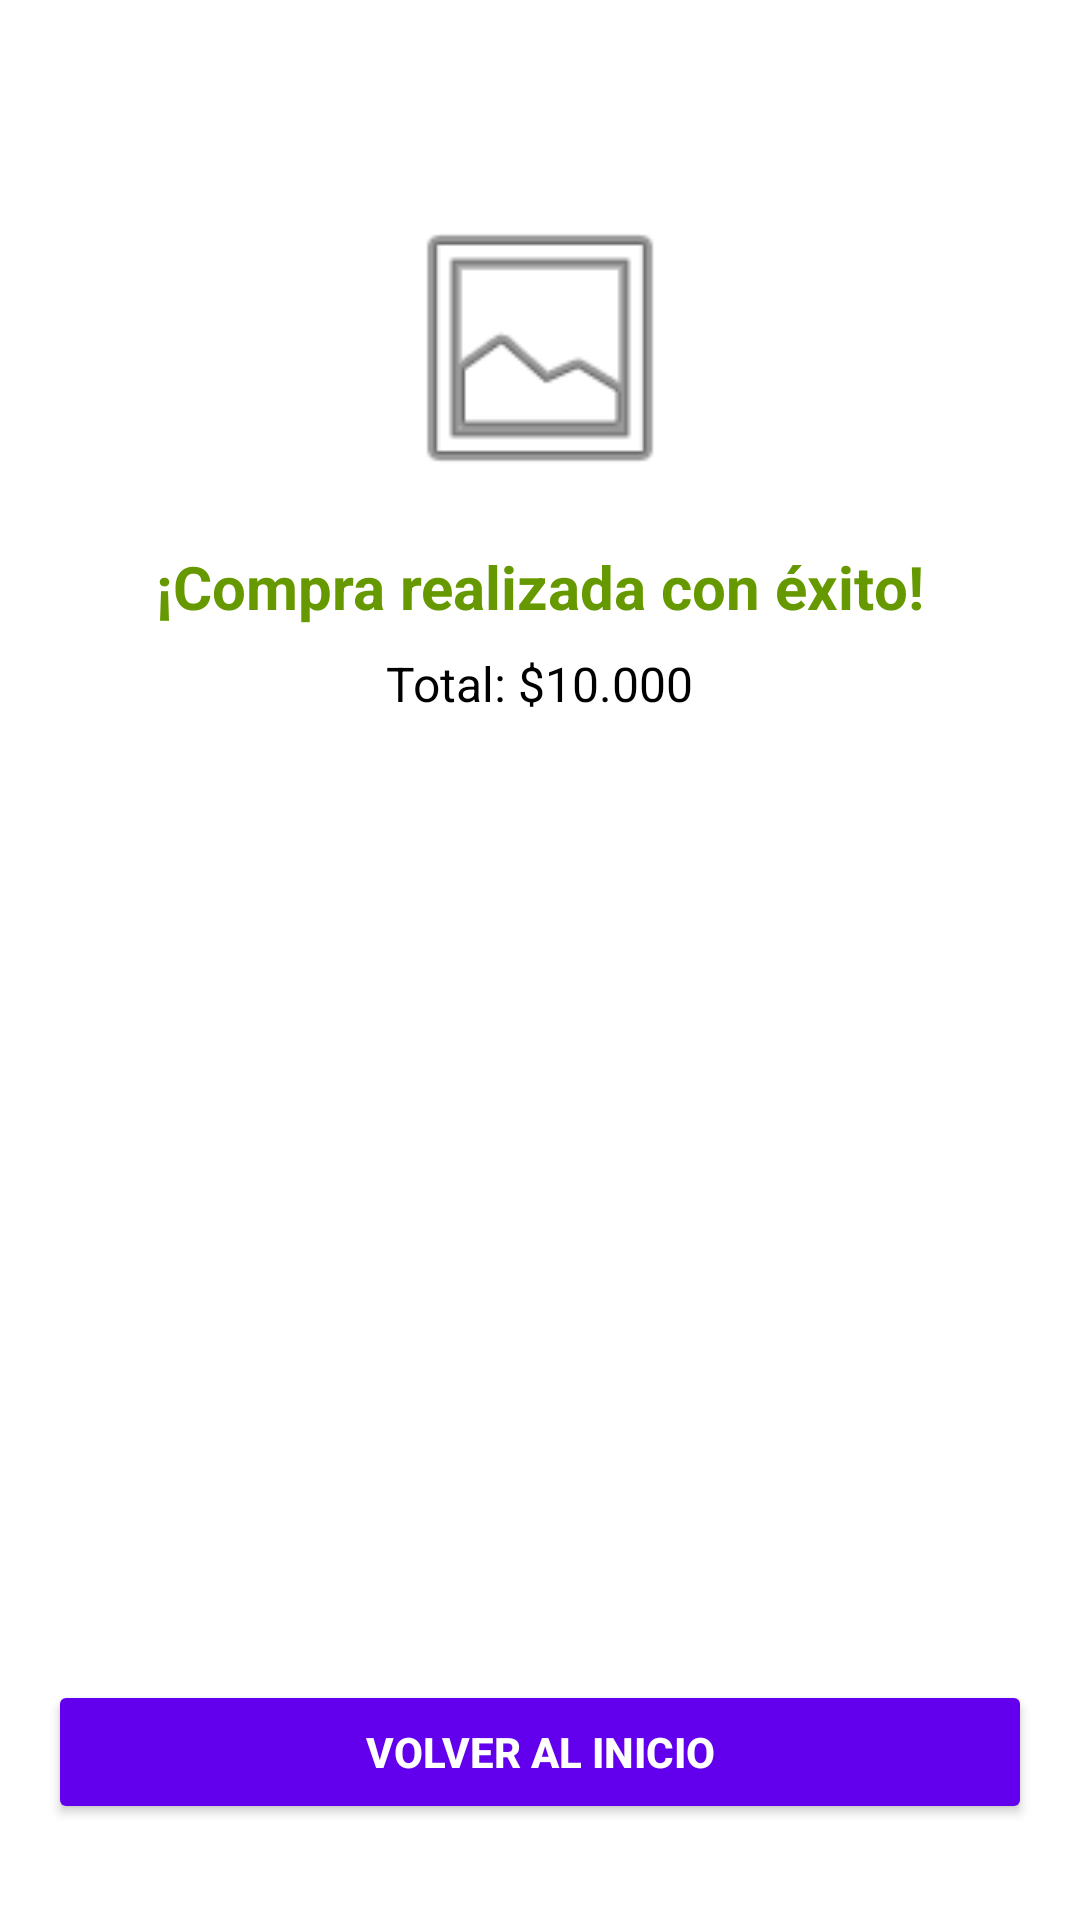

Reconstruct the res/layout file that produces this screen, plus the resources it refers to.
<!-- AndroidManifest.xml: application theme Theme.Proyectoaplicacionesmoviles -->
<!-- res/layout/checkout_layout.xml -->
<?xml version="1.0" encoding="utf-8"?>
<RelativeLayout
    xmlns:android="http://schemas.android.com/apk/res/android"
    android:layout_width="match_parent"
    android:layout_height="match_parent"
    android:padding="16dp"
    android:background="@android:color/white">

    
    <ImageView
        android:id="@+id/imgSuccessIcon"
        android:layout_width="100dp"
        android:layout_height="100dp"
        android:layout_centerHorizontal="true"
        android:layout_marginTop="50dp"
        android:src="@android:drawable/ic_menu_gallery"
        android:contentDescription="Ícono de éxito" />

    
    <TextView
        android:id="@+id/txtConfirmationMessage"
        android:layout_width="wrap_content"
        android:layout_height="wrap_content"
        android:layout_below="@id/imgSuccessIcon"
        android:layout_centerHorizontal="true"
        android:layout_marginTop="16dp"
        android:text="¡Compra realizada con éxito!"
        android:textSize="20sp"
        android:textColor="@android:color/holo_green_dark"
        android:textStyle="bold" />

    
    <TextView
        android:id="@+id/txtSaleSummary"
        android:layout_width="wrap_content"
        android:layout_height="wrap_content"
        android:layout_below="@id/txtConfirmationMessage"
        android:layout_centerHorizontal="true"
        android:layout_marginTop="8dp"
        android:text="Total: $10.000"
        android:textSize="16sp"
        android:textColor="@android:color/black" />

    
    <Button
        android:id="@+id/btnReturnToHome"
        android:layout_width="match_parent"
        android:layout_height="wrap_content"
        android:layout_alignParentBottom="true"
        android:layout_marginBottom="16dp"
        android:text="Volver al Inicio"
        android:backgroundTint="@color/purple_500"
        android:textColor="@android:color/white"
        android:textStyle="bold" />

</RelativeLayout>
<!-- resources referenced by this layout -->
<resources>
  <style name="Theme.Proyectoaplicacionesmoviles" parent="Base.Theme.Proyectoaplicacionesmoviles" />
  <style name="Base.Theme.Proyectoaplicacionesmoviles" parent="Theme.Material3.DayNight.NoActionBar">
          
          
      </style>
  <!-- not gathered from this repository: default colours our renderer supplied (Android Studio template values) -->
  <color name="purple_500">#FF6200EE</color>
</resources>
